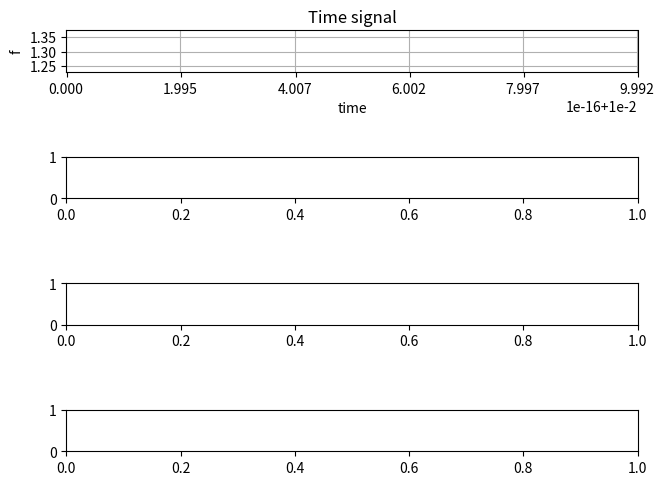

Python code for this plot: (Note: this script raises an exception after producing the figure.)
from collections import deque

import numpy as np
from numpy import sin, pi

from scipy.signal import spectrogram

import random

class Plot():
    def __init__(self, axes, max_entries = 100):
        self.x_axis = deque(maxlen=max_entries)
        self.y_axis = deque(maxlen=max_entries)

        self.full_x = deque()
        self.full_y = deque()

        self.axes = axes
        self.max_entries = max_entries
        
        self.lineplot, = axes.plot([], [], "b-")
        self.axes.grid()
        self.axes.set_autoscaley_on(True)

    def add(self, x, y):
        self.x_axis.append(x)
        self.y_axis.append(y)

        self.full_x.append(x)
        self.full_y.append(y)

        self.lineplot.set_data(self.x_axis, self.y_axis)
        self.axes.set_xlim(self.x_axis[0], self.x_axis[-1] + 1e-15)
        self.axes.relim(); self.axes.autoscale_view() # rescale the y-axis

    def animate(self, figure, callback, interval = 50):
        import matplotlib.animation as animation

        def wrapper(frame_index):
            self.add(*callback(frame_index))
            self.axes.relim(); self.axes.autoscale_view() # rescale the y-axis
            return self.lineplot

        animation.FuncAnimation(figure, wrapper, interval=interval)

def plotFourier(plot, T, k, s):

    N = len(k)

    freq = np.linspace(0.0, 1.0/(2.0*T), N/2)

    fourier = np.abs(np.fft.fft(s, N))

    plot.clear()

    plot.set(title='FFT', xlabel='frequency', ylabel='PSD')

    plot.plot(freq, 2.0/N * np.abs(fourier[:N//2]))

def plotSpecgram(plot, T, k, s):

    N = len(k)

    #f, t, Sxx = spectrogram(s, T)

    plot.clear()

    plot.set(title='Spectrogram', xlabel='time', ylabel='Frequency[Hz]')
    
    plot.specgram(s, NFFT=N, Fs=1/T, noverlap=N//2)
    
def main():
    from matplotlib import pyplot as plt
    
    fig, (ax1, ax2, ax3, ax4) = plt.subplots(nrows=4, ncols=1)
    fig.tight_layout(h_pad=4.0)

    ax1.set(title='Time signal', xlabel='time', ylabel='f')

    timePlot = Plot(ax1)

    k = 0
    T = 0.01

    while True:
        k = k + T
        #noise = 0.75 * random.random() - 1.65 * random.random()
        s = sin(2 * pi * 10 * k) + 0.75 * sin(2 * pi * 30 * k) 

        timePlot.add(k, s)

        # FFT with oly the points showing in the display (100)
        plotFourier(ax2, T, timePlot.x_axis, timePlot.y_axis)

        # FFT with all the points until now
        plotFourier(ax3, T, timePlot.full_x, timePlot.full_y)

        plotSpecgram(ax4, T, timePlot.full_x, np.asarray(timePlot.full_y))

        plt.pause(0.01)
    
    plt.show()

if __name__ == "__main__": 
    main()